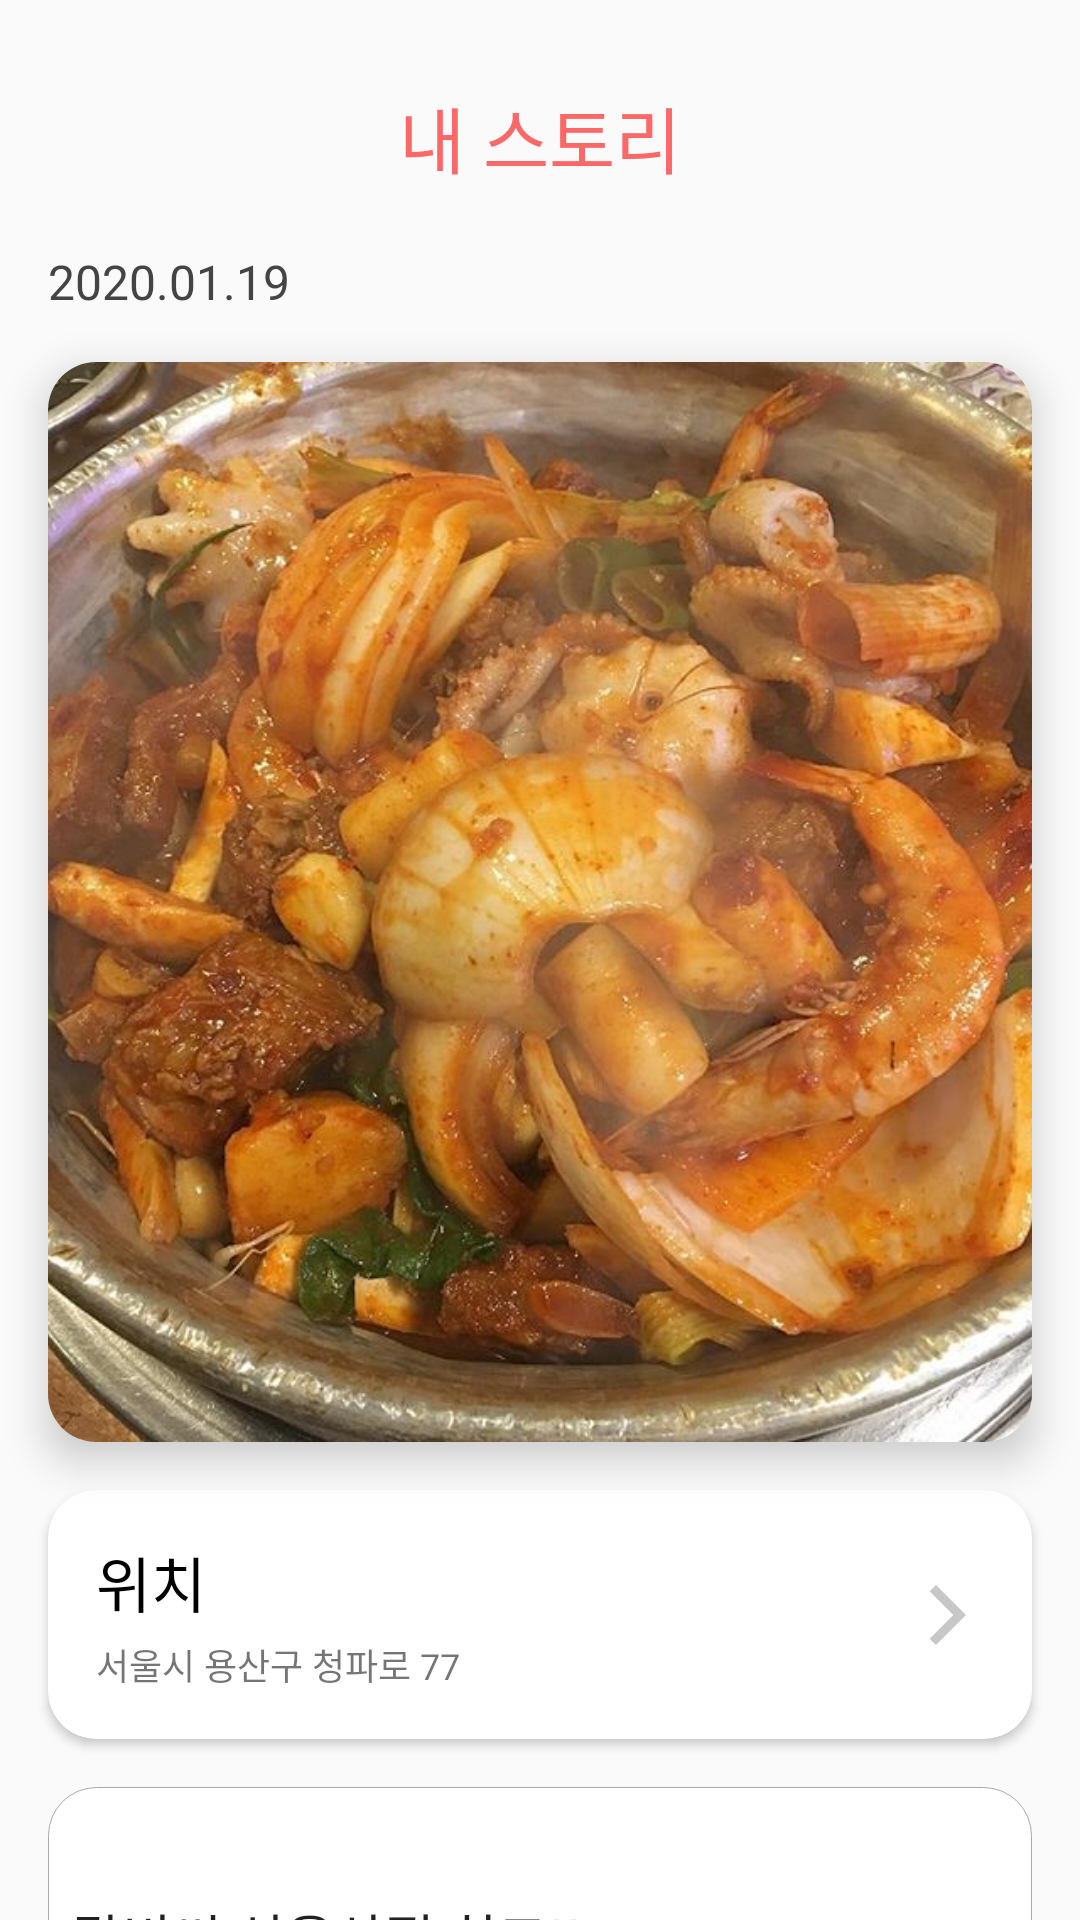

Produce the Android XML layout that renders to this screen, including the resource entries it uses.
<!-- AndroidManifest.xml: application theme AppTheme -->
<!-- res/layout/activity_story.xml -->
<?xml version="1.0" encoding="utf-8"?>
<LinearLayout xmlns:android="http://schemas.android.com/apk/res/android"
    xmlns:app="http://schemas.android.com/apk/res-auto"
    xmlns:tools="http://schemas.android.com/tools"
    android:layout_width="match_parent"
    android:layout_height="match_parent"
    android:orientation="vertical"
    tools:ignore="ContentDescription">

    <TextView
        android:layout_width="wrap_content"
        android:layout_height="wrap_content"
        android:layout_gravity="center"
        android:layout_marginTop="28dp"
        android:layout_marginBottom="20dp"
        android:fontFamily="@font/noto_sans_black"
        android:text="@string/my_story"
        android:textColor="@color/colorPrimary"
        android:textSize="24sp" />

    <TextView
        android:layout_width="wrap_content"
        android:layout_height="wrap_content"
        android:layout_marginStart="16dp"
        android:text="2020.01.19"
        android:textColor="@color/grayText"
        android:textSize="16sp" />

    <androidx.cardview.widget.CardView
        android:layout_width="match_parent"
        android:layout_height="wrap_content"
        android:layout_marginStart="16dp"
        android:layout_marginTop="16dp"
        android:layout_marginEnd="16dp"
        app:cardCornerRadius="16dp"
        app:cardElevation="8dp">

        <ImageView
            android:layout_width="match_parent"
            android:layout_height="360dp"
            android:scaleType="centerCrop"
            android:src="@drawable/sample_food" />
    </androidx.cardview.widget.CardView>

    <androidx.cardview.widget.CardView
        android:layout_width="match_parent"
        android:layout_height="wrap_content"
        android:layout_marginStart="16dp"
        android:layout_marginTop="16dp"
        android:layout_marginEnd="16dp"
        app:cardCornerRadius="16dp">

        <androidx.constraintlayout.widget.ConstraintLayout
            android:layout_width="match_parent"
            android:layout_height="wrap_content">

            <TextView
                android:id="@+id/myLocationText"
                android:layout_width="wrap_content"
                android:layout_height="wrap_content"
                android:layout_marginStart="16dp"
                android:layout_marginTop="16dp"
                android:text="@string/location"
                android:textColor="@android:color/black"
                android:textSize="20sp"
                app:layout_constraintStart_toStartOf="parent"
                app:layout_constraintTop_toTopOf="parent" />

            <TextView
                android:layout_width="wrap_content"
                android:layout_height="wrap_content"
                android:layout_marginStart="16dp"
                android:layout_marginTop="4dp"
                android:layout_marginBottom="16dp"
                android:text="@string/my_location_sample"
                android:textSize="12sp"
                app:layout_constraintBottom_toBottomOf="parent"
                app:layout_constraintStart_toStartOf="parent"
                app:layout_constraintTop_toBottomOf="@id/myLocationText" />

            <ImageView
                android:layout_width="wrap_content"
                android:layout_height="wrap_content"
                android:layout_marginEnd="16dp"
                android:src="@drawable/ic_arrow_forward_24px"
                android:tint="@color/grayIcon"
                app:layout_constraintBottom_toBottomOf="parent"
                app:layout_constraintEnd_toEndOf="parent"
                app:layout_constraintTop_toTopOf="parent" />
        </androidx.constraintlayout.widget.ConstraintLayout>
    </androidx.cardview.widget.CardView>

    <EditText
        android:layout_width="match_parent"
        android:layout_height="100dp"
        android:layout_marginStart="16dp"
        android:layout_marginTop="16dp"
        android:layout_marginEnd="16dp"
        android:background="@drawable/background_comment_edit_text"
        android:importantForAutofill="no"
        android:inputType="text"
        android:padding="8dp"
        android:text="갈비씨 신용산점 최고!!"
        app:layout_goneMarginTop="16dp" />
</LinearLayout>
<!-- resources referenced by this layout -->
<resources>
  <color name="colorPrimary">#fc6767</color>
  <color name="grayIcon">#C7C7C7</color>
  <color name="grayText">#444444</color>
  <!-- drawable background_comment_edit_text (drawable) -->
  <?xml version="1.0" encoding="utf-8"?>
  <shape xmlns:android="http://schemas.android.com/apk/res/android"
      android:shape="rectangle">
  
      <solid android:color="@android:color/white" />
  
      <corners android:radius="16dp" />
  
      <stroke
          android:width="1px"
          android:color="@android:color/darker_gray" />
  </shape>
  <!-- drawable ic_arrow_forward_24px (drawable) -->
  <vector xmlns:android="http://schemas.android.com/apk/res/android"
      android:width="24dp"
      android:height="24dp"
      android:viewportWidth="24"
      android:viewportHeight="24">
      <path
          android:fillColor="#FF000000"
          android:pathData="M5.88,4.12L13.76,12l-7.88,7.88L8,22l10,-10L8,2z" />
  </vector>
  <!-- drawable sample_food: jpg bitmap (drawable, 88204 bytes) -->
  <string name="location">위치</string>
  <string name="my_location_sample">서울시 용산구 청파로 77</string>
  <string name="my_story">내 스토리</string>
  <style name="AppTheme" parent="Theme.AppCompat.Light.NoActionBar">
          <item name="colorPrimary">@color/colorPrimary</item>
          <item name="colorAccent">@color/colorAccent</item>
          <item name="android:windowFullscreen">true</item>
      </style>
  <color name="colorAccent">#fc6767</color>
</resources>
